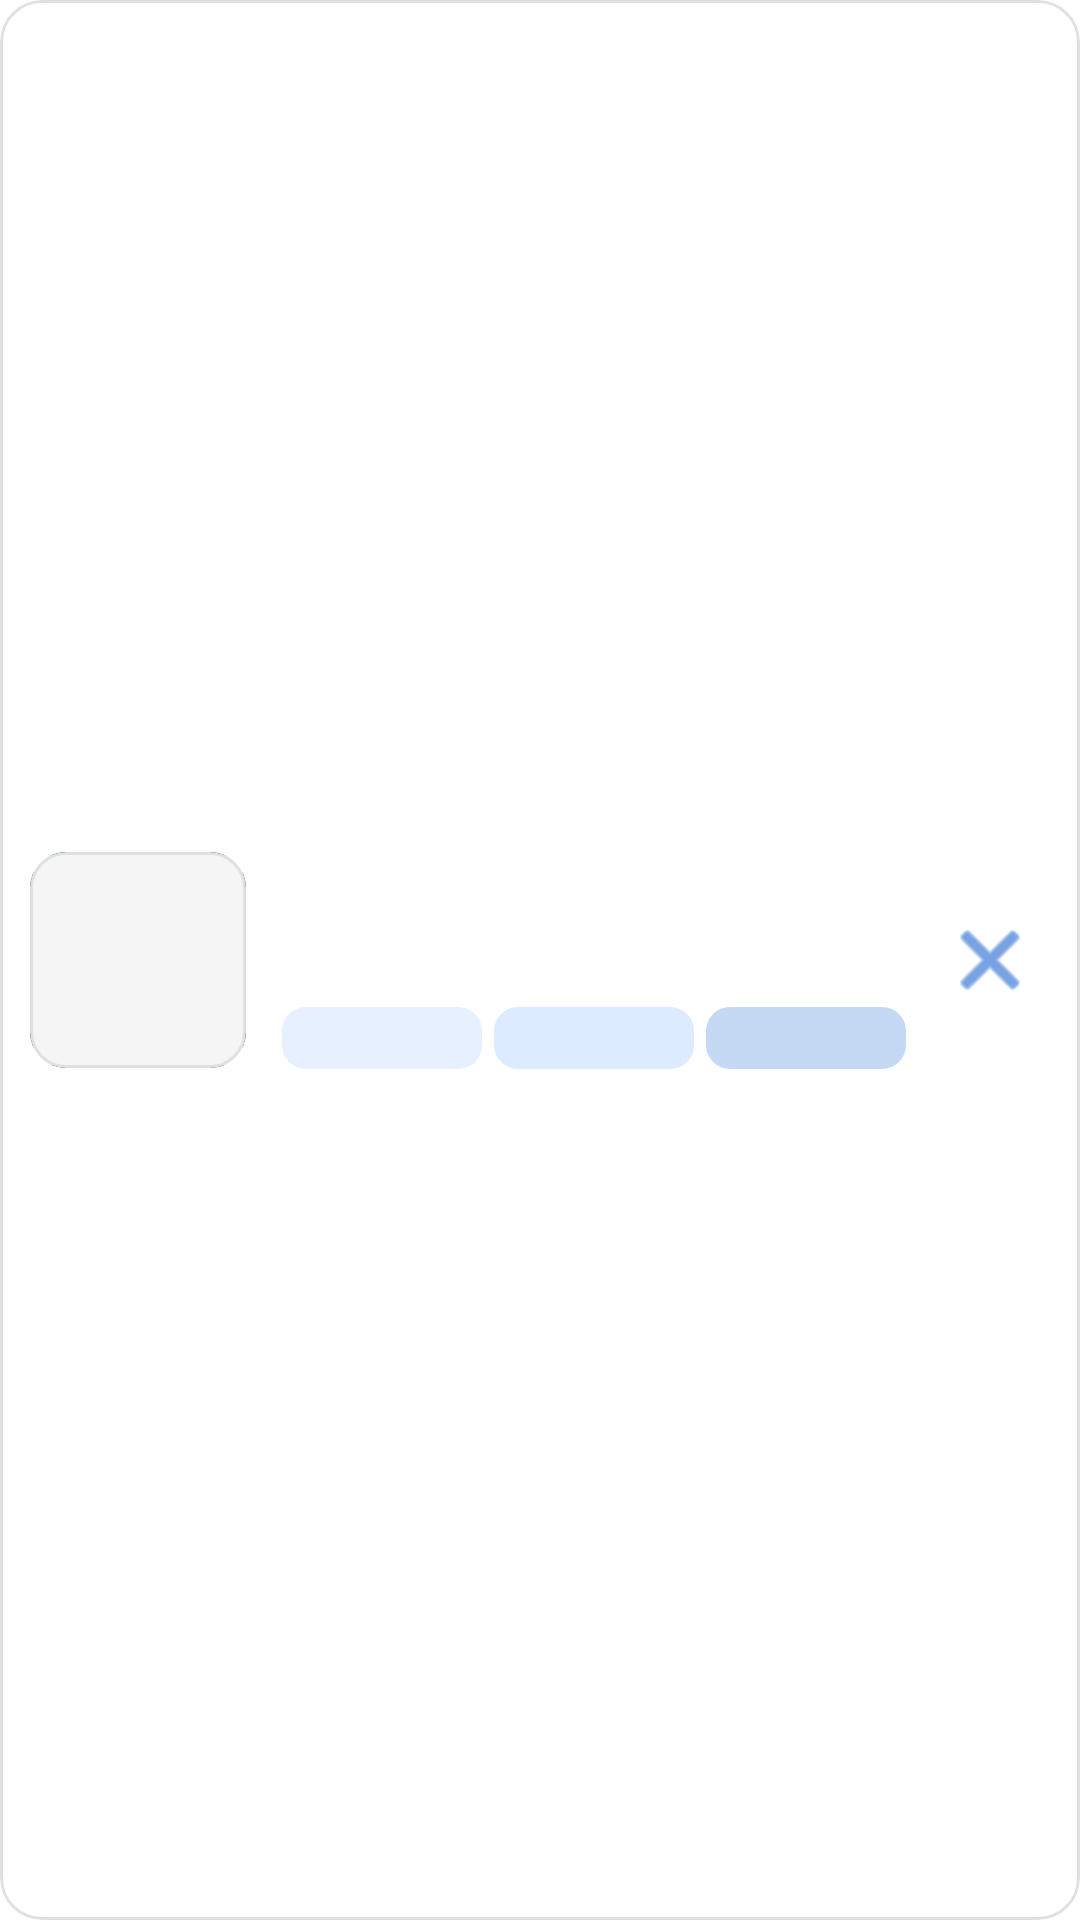

Write the Android layout XML for this screen, with the resource values it uses.
<!-- AndroidManifest.xml: application theme Theme.FitnessPlanner -->
<!-- res/layout/meal_plan_item_meal.xml -->
<?xml version="1.0" encoding="utf-8"?>
<com.google.android.material.card.MaterialCardView
    xmlns:android="http://schemas.android.com/apk/res/android"
    xmlns:app="http://schemas.android.com/apk/res-auto"
    xmlns:tools="http://schemas.android.com/tools"
    android:layout_width="match_parent"
    android:layout_height="@dimen/home_item_card_height"
    android:layout_marginBottom="8dp"
    app:cardBackgroundColor="@color/background"
    app:cardCornerRadius="14dp"
    app:cardElevation="0dp"
    app:strokeColor="@color/border"
    app:strokeWidth="1dp">

    <LinearLayout
        android:id="@+id/layoutMeal"
        android:layout_width="match_parent"
        android:layout_height="match_parent"
        android:gravity="center_vertical"
        android:orientation="horizontal"
        android:paddingHorizontal="10dp"
        android:paddingVertical="10dp">

        <com.google.android.material.card.MaterialCardView
            android:layout_width="@dimen/home_meal_image_size"
            android:layout_height="@dimen/home_meal_image_size"
            app:cardCornerRadius="12dp"
            app:cardElevation="0dp"
            app:strokeColor="@color/border"
            app:strokeWidth="1dp">

            <ImageView
                android:id="@+id/imgComida"
                android:layout_width="match_parent"
                android:layout_height="match_parent"
                android:background="@drawable/bg_image_placeholder"
                android:contentDescription="Imagen comida"
                android:scaleType="centerCrop" />
        </com.google.android.material.card.MaterialCardView>

        <LinearLayout
            android:layout_width="0dp"
            android:layout_height="match_parent"
            android:layout_marginStart="12dp"
            android:layout_marginEnd="8dp"
            android:layout_weight="1"
            android:gravity="center_vertical"
            android:orientation="vertical">

            <TextView
                android:id="@+id/tvMealName"
                android:layout_width="match_parent"
                android:layout_height="wrap_content"
                android:ellipsize="end"
                android:fontFamily="@font/inter_semibold"
                android:maxLines="2"
                android:textColor="@color/text_primary"
                android:textSize="15sp"
                tools:text="Ensalada mediterránea con quinoa" />

            <TextView
                android:id="@+id/tvMealCalories"
                android:layout_width="wrap_content"
                android:layout_height="wrap_content"
                android:layout_marginTop="4dp"
                android:background="@drawable/bg_home_calorie_badge"
                android:fontFamily="@font/inter_medium"
                android:paddingHorizontal="10dp"
                android:paddingVertical="3dp"
                android:textColor="@color/primary"
                android:textSize="13sp"
                tools:text="420 kcal" />

            <LinearLayout
                android:id="@+id/layoutMealMacros"
                android:layout_width="match_parent"
                android:layout_height="wrap_content"
                android:layout_marginTop="4dp"
                android:baselineAligned="false"
                android:gravity="center_vertical"
                android:minHeight="22dp"
                android:orientation="horizontal">

                <TextView
                    android:id="@+id/tvMealProtein"
                    android:layout_width="0dp"
                    android:layout_height="wrap_content"
                    android:layout_weight="1"
                    android:background="@drawable/bg_home_protein_badge"
                    android:fontFamily="@font/inter_medium"
                    android:gravity="center"
                    android:maxLines="1"
                    android:paddingHorizontal="8dp"
                    android:paddingVertical="3dp"
                    android:textColor="@color/macro_protein_text"
                    android:textSize="11sp"
                    app:autoSizeMaxTextSize="11sp"
                    app:autoSizeMinTextSize="8sp"
                    app:autoSizeStepGranularity="1sp"
                    app:autoSizeTextType="uniform"
                    tools:text="Prt. 28g" />

                <TextView
                    android:id="@+id/tvMealCarbs"
                    android:layout_width="0dp"
                    android:layout_height="wrap_content"
                    android:layout_marginStart="4dp"
                    android:layout_weight="1"
                    android:background="@drawable/bg_home_carbs_badge"
                    android:fontFamily="@font/inter_medium"
                    android:gravity="center"
                    android:maxLines="1"
                    android:paddingHorizontal="8dp"
                    android:paddingVertical="3dp"
                    android:textColor="@color/macro_carbs_text"
                    android:textSize="11sp"
                    app:autoSizeMaxTextSize="11sp"
                    app:autoSizeMinTextSize="8sp"
                    app:autoSizeStepGranularity="1sp"
                    app:autoSizeTextType="uniform"
                    tools:text="CH. 35g" />

                <TextView
                    android:id="@+id/tvMealFat"
                    android:layout_width="0dp"
                    android:layout_height="wrap_content"
                    android:layout_marginStart="4dp"
                    android:layout_weight="1"
                    android:background="@drawable/bg_home_fat_badge"
                    android:fontFamily="@font/inter_medium"
                    android:gravity="center"
                    android:maxLines="1"
                    android:paddingHorizontal="8dp"
                    android:paddingVertical="3dp"
                    android:textColor="@color/macro_fat_text"
                    android:textSize="11sp"
                    app:autoSizeMaxTextSize="11sp"
                    app:autoSizeMinTextSize="8sp"
                    app:autoSizeStepGranularity="1sp"
                    app:autoSizeTextType="uniform"
                    tools:text="Gr. 12g" />

            </LinearLayout>
        </LinearLayout>

        <LinearLayout
            android:layout_width="wrap_content"
            android:layout_height="wrap_content"
            android:gravity="center"
            android:orientation="horizontal">

            <ImageButton
                android:id="@+id/btnEditar"
                android:layout_width="40dp"
                android:layout_height="40dp"
                android:background="?attr/selectableItemBackgroundBorderless"
                android:contentDescription="Editar plato propio"
                android:src="@android:drawable/ic_menu_edit"
                android:visibility="gone"
                app:tint="@color/primary" />

            <ImageButton
                android:id="@+id/btnEliminar"
                android:layout_width="40dp"
                android:layout_height="40dp"
                android:background="?attr/selectableItemBackgroundBorderless"
                android:contentDescription="Eliminar plato"
                android:src="@android:drawable/ic_menu_close_clear_cancel"
                app:tint="@color/primary" />
        </LinearLayout>

    </LinearLayout>

</com.google.android.material.card.MaterialCardView>
<!-- resources referenced by this layout -->
<resources>
  <color name="background">#FFFFFF</color>
  <color name="border">#E0E0E0</color>
  <color name="macro_carbs_text">#1E66D0</color>
  <color name="macro_fat_text">#1565C0</color>
  <color name="macro_protein_text">#144AA3</color>
  <color name="primary">#1E66D0</color>
  <color name="text_primary">#1F1F1F</color>
  <dimen name="home_item_card_height">125dp</dimen>
  <dimen name="home_meal_image_size">72dp</dimen>
  <!-- drawable bg_home_carbs_badge (drawable) -->
  <?xml version="1.0" encoding="utf-8"?>
  <shape xmlns:android="http://schemas.android.com/apk/res/android"
      android:shape="rectangle">
      <solid android:color="@color/macro_carbs_bg" />
      <corners android:radius="8dp" />
  </shape>
  <!-- drawable bg_home_fat_badge (drawable) -->
  <?xml version="1.0" encoding="utf-8"?>
  <shape xmlns:android="http://schemas.android.com/apk/res/android"
      android:shape="rectangle">
      <solid android:color="@color/macro_fat_bg" />
      <corners android:radius="8dp" />
  </shape>
  <!-- drawable bg_home_protein_badge (drawable) -->
  <?xml version="1.0" encoding="utf-8"?>
  <shape xmlns:android="http://schemas.android.com/apk/res/android"
      android:shape="rectangle">
      <solid android:color="@color/macro_protein_bg" />
      <corners android:radius="8dp" />
  </shape>
  <!-- drawable bg_image_placeholder (drawable) -->
  <?xml version="1.0" encoding="utf-8"?>
  <shape xmlns:android="http://schemas.android.com/apk/res/android"
      android:shape="rectangle">
  
      <solid android:color="@color/input_background" />
  
      <stroke
          android:width="1dp"
          android:color="@color/blue" />
  
      <corners android:radius="8dp" />
  
      <padding
          android:left="2dp"
          android:top="2dp"
          android:right="2dp"
          android:bottom="2dp" />
  </shape>
  <style name="Theme.FitnessPlanner" parent="Theme.MaterialComponents.DayNight.NoActionBar">
  
                  <item name="colorPrimary">@color/primary</item>
                  <item name="colorPrimaryVariant">@color/primary_dark</item>
                  <item name="colorOnPrimary">@color/on_accent</item>
                  <item name="colorSecondary">@color/teal_200</item>
                  <item name="android:windowBackground">@color/background</item>
                  <item name="colorSurface">@color/background</item>
                  <item name="colorOnSurface">@color/text_primary</item>
                  <item name="android:statusBarColor" tools:targetApi="l">?attr/colorPrimaryVariant</item>
          </style>
  <color name="macro_carbs_bg">#DCEBFF</color>
  <color name="macro_fat_bg">#C5D9F5</color>
  <color name="macro_protein_bg">#E6F0FF</color>
  <color name="input_background">#F5F5F5</color>
  <color name="blue">#1565C0</color>
  <color name="primary_dark">#144AA3</color>
  <color name="on_accent">#FFFFFF</color>
  <color name="teal_200">#FF03DAC5</color>
</resources>
